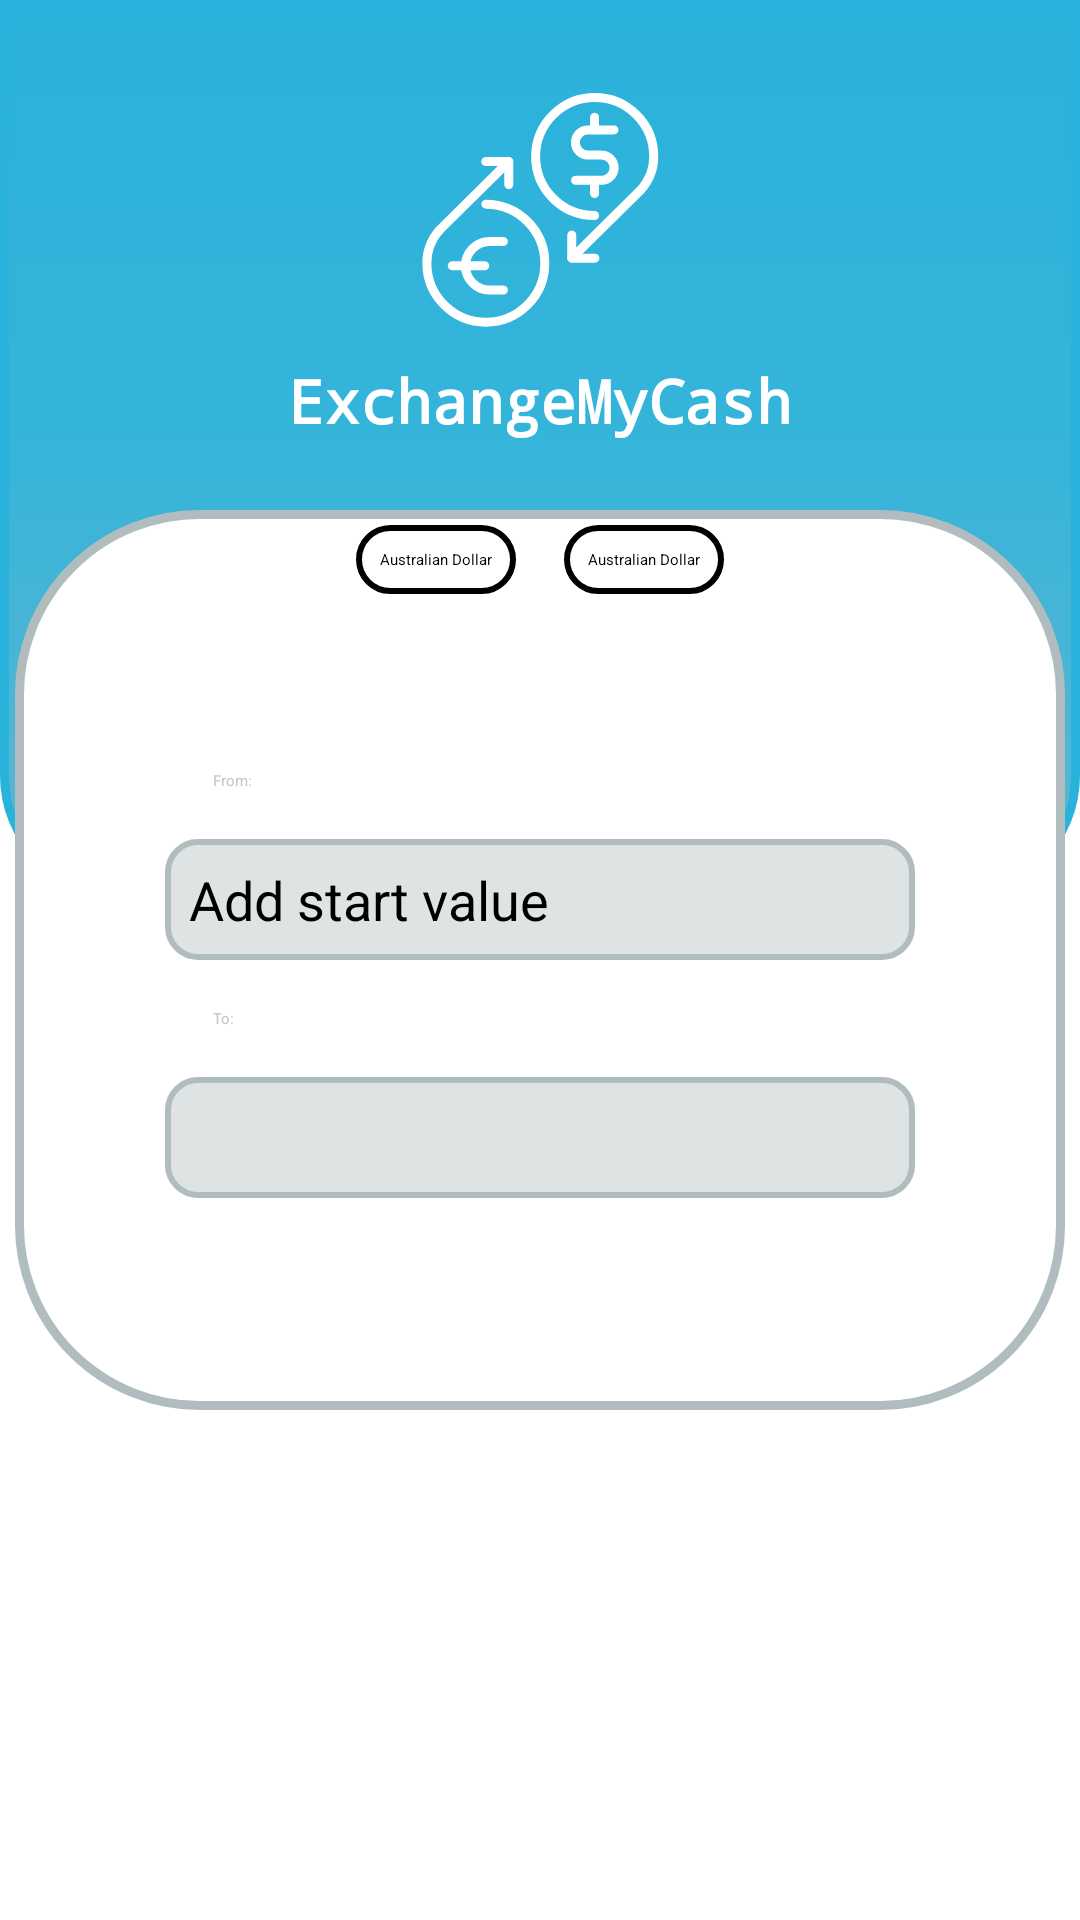

Write the Android layout XML for this screen, with the resource values it uses.
<!-- AndroidManifest.xml: activity theme Theme.App.Splashscreen -->
<!-- res/layout/activity_main.xml -->
<?xml version="1.0" encoding="utf-8"?>
<androidx.constraintlayout.widget.ConstraintLayout xmlns:android="http://schemas.android.com/apk/res/android"
    xmlns:app="http://schemas.android.com/apk/res-auto"
    xmlns:tools="http://schemas.android.com/tools"
    android:layout_width="match_parent"
    android:layout_height="match_parent"
    tools:context=".MainActivity">

    <ImageView
        android:id="@+id/ivBlueBackground"
        android:layout_width="match_parent"
        android:layout_height="300dp"
        android:background="@drawable/corner_bg"
        app:layout_constraintEnd_toEndOf="parent"
        app:layout_constraintHorizontal_bias="0.5"
        app:layout_constraintStart_toStartOf="parent"
        app:layout_constraintTop_toTopOf="parent" />

    <ImageView
        android:id="@+id/ivWhiteBackground"
        android:layout_width="350dp"
        android:layout_height="300dp"
        android:background="@drawable/corner_white_bg"
        app:layout_constraintBottom_toBottomOf="parent"
        app:layout_constraintEnd_toEndOf="parent"
        app:layout_constraintStart_toStartOf="parent"
        app:layout_constraintTop_toTopOf="parent" />

    <ImageView
        android:id="@+id/ivWhiteLogo"
        android:layout_width="wrap_content"
        android:layout_height="wrap_content"
        android:layout_marginTop="20dp"
        android:background="@drawable/exchange_white"
        app:layout_constraintEnd_toEndOf="parent"
        app:layout_constraintHorizontal_bias="0.5"
        app:layout_constraintStart_toStartOf="parent"
        app:layout_constraintTop_toTopOf="parent" />

    <TextView
        android:id="@+id/tvMyAppName"
        android:layout_width="wrap_content"
        android:layout_height="wrap_content"
        android:fontFamily="monospace"
        android:text="ExchangeMyCash"
        android:textColor="@color/white"
        android:textSize="20dp"
        android:textStyle="bold"
        app:layout_constraintEnd_toEndOf="parent"
        app:layout_constraintHorizontal_bias="0.5"
        app:layout_constraintStart_toStartOf="parent"
        app:layout_constraintTop_toBottomOf="@id/ivWhiteLogo" />

    <LinearLayout
        android:id="@+id/llExchangeTypes"
        android:layout_width="wrap_content"
        android:layout_height="wrap_content"
        android:layout_marginTop="20dp"
        android:gravity="center"
        android:orientation="horizontal"
        app:layout_constraintEnd_toEndOf="parent"
        app:layout_constraintHorizontal_bias="0.5"
        app:layout_constraintStart_toStartOf="parent"
        app:layout_constraintTop_toBottomOf="@id/tvMyAppName">

        <Spinner
            android:id="@+id/spinner_from"
            android:layout_width="wrap_content"
            android:layout_height="wrap_content"
            android:layout_margin="8dp"
            android:background="@drawable/corner_white_bg_black_corner"
            android:entries="@array/currencies"
            android:padding="8dp"
            android:spinnerMode="dialog"/>

        <ImageView
            android:id="@+id/ivArrows"
            android:layout_width="wrap_content"
            android:layout_height="wrap_content"
            android:background="@drawable/baseline_compare_arrows_24"
            app:layout_constraintEnd_toEndOf="parent"
            app:layout_constraintHorizontal_bias="0.5"
            app:layout_constraintStart_toStartOf="parent"
            app:layout_constraintTop_toBottomOf="@id/tvMyAppName" />

        <Spinner
            android:id="@+id/spinner_to"
            android:layout_width="wrap_content"
            android:layout_height="wrap_content"
            android:layout_margin="8dp"
            android:background="@drawable/corner_white_bg_black_corner"
            android:entries="@array/currencies"
            android:padding="8dp"
            android:spinnerMode="dialog"/>

    </LinearLayout>

    <LinearLayout
        android:layout_width="wrap_content"
        android:layout_height="wrap_content"
        android:orientation="vertical"
        app:layout_constraintBottom_toBottomOf="parent"
        app:layout_constraintEnd_toEndOf="parent"
        app:layout_constraintHorizontal_bias="0.5"
        app:layout_constraintStart_toStartOf="parent"
        app:layout_constraintTop_toTopOf="parent"
        app:layout_constraintVertical_bias="0.5">

        <TextView
            android:id="@+id/tv_from"
            android:layout_width="wrap_content"
            android:layout_height="wrap_content"
            android:layout_margin="8dp"
            android:padding="8dp"
            android:text="@string/from"
            android:textColor="@color/lightgrey" />

        <EditText
            android:id="@+id/et_mystartvalue"
            android:layout_width="250dp"
            android:layout_height="wrap_content"
            android:padding="8dp"
            android:hint="@string/add_start_Value"
            android:textAlignment="textStart"
            android:inputType="numberDecimal"
            android:background="@drawable/corner_grey_bg"
            tools:text="2555"
            android:textSize="18dp"
            />

        <TextView
            android:id="@+id/tv_to"
            android:layout_width="wrap_content"
            android:layout_height="wrap_content"
            android:layout_margin="8dp"
            android:padding="8dp"
            android:text="@string/to"
            android:textColor="@color/lightgrey" />

        <TextView
            android:id="@+id/tv_result"
            android:layout_width="250dp"
            android:layout_height="wrap_content"
            android:padding="8dp"
            tools:text="250.5055"
            android:background="@drawable/corner_grey_bg"
            android:textSize="18dp"
            android:textAlignment="textStart"
            />

    </LinearLayout>

</androidx.constraintlayout.widget.ConstraintLayout>
<!-- resources referenced by this layout -->
<resources>
  <string-array name="currencies">
          <item>"Australian Dollar"</item>
          <item>"Real"</item>
          <item>"Canadian Dollar"</item>
          <item>"Swiss Franc"</item>
          <item>"人民币"</item>
          <item>"Euro"</item>
          <item>"Pound Sterling"</item>
          <item>"港幣"</item>
          <item>"円"</item>
          <item>"New Zealand Dollar"</item>
          <item>"United States Dollar"</item>
      </string-array>
  <color name="lightgrey">#BEC8CA</color>
  <color name="white">#FFFFFFFF</color>
  <!-- drawable corner_bg (drawable) -->
  <?xml version="1.0" encoding="utf-8"?>
  <shape xmlns:android="http://schemas.android.com/apk/res/android">
      <gradient
          android:startColor="@color/babyblue"
          android:centerColor="#36B4DA"
          android:endColor="#60B6CF"
          android:angle="-90" />
      <stroke android:width="3dp" android:color="@color/babyblue" />
      <corners android:bottomRightRadius="40dp" android:bottomLeftRadius="40dp"
          android:topLeftRadius="0dp" android:topRightRadius="0dp"/>
      <padding android:left="0dp" android:top="0dp" android:right="0dp" android:bottom="0dp" />
  </shape>
  <!-- drawable corner_grey_bg (drawable) -->
  <?xml version="1.0" encoding="utf-8"?>
  <shape xmlns:android="http://schemas.android.com/apk/res/android">
      <solid android:color="#DEE3E4"/>
      <stroke android:width="2dp" android:color="#B1BCBE" />
      <corners android:radius="10dp"/>
      <padding android:left="0dp" android:top="0dp" android:right="0dp" android:bottom="0dp" />
  </shape>
  <!-- drawable corner_white_bg (drawable) -->
  <?xml version="1.0" encoding="utf-8"?>
  <shape xmlns:android="http://schemas.android.com/apk/res/android">
      <solid android:color="#FFFFFF"/>
      <stroke android:width="3dp" android:color="#B1BCBE" />
      <corners android:radius="60dp"/>
      <padding android:left="0dp" android:top="0dp" android:right="0dp" android:bottom="0dp" />
  </shape>
  <!-- drawable corner_white_bg_black_corner (drawable) -->
  <?xml version="1.0" encoding="utf-8"?>
  <shape xmlns:android="http://schemas.android.com/apk/res/android">
      <solid android:color="#FFFFFF"/>
      <stroke android:width="2dp" android:color="#000000" />
      <corners android:radius="60dp"/>
      <padding android:left="0dp" android:top="0dp" android:right="0dp" android:bottom="0dp" />
  </shape>
  <!-- drawable exchange_white: vector/xml drawable (drawable, 2691 chars, omitted) -->
  <string name="add_start_Value">Add start value</string>
  <string name="from">From:</string>
  <string name="to">To:</string>
  <style name="Theme.App.Splashscreen" parent="Theme.SplashScreen">
          <item name="windowSplashScreenBackground">#FFFFFF</item>
          <item name="windowSplashScreenAnimatedIcon">@drawable/exchange</item>
          <item name="postSplashScreenTheme">@style/Base.Theme.ExchangeMyCash</item>
      </style>
  <color name="babyblue">#29B2DB</color>
  <!-- drawable exchange: vector/xml drawable (drawable, 2695 chars, omitted) -->
  <style name="Base.Theme.ExchangeMyCash" parent="Theme.Material3.Light.NoActionBar">
          
          <item name="colorPrimary">@color/babyblue</item>
      </style>
</resources>
